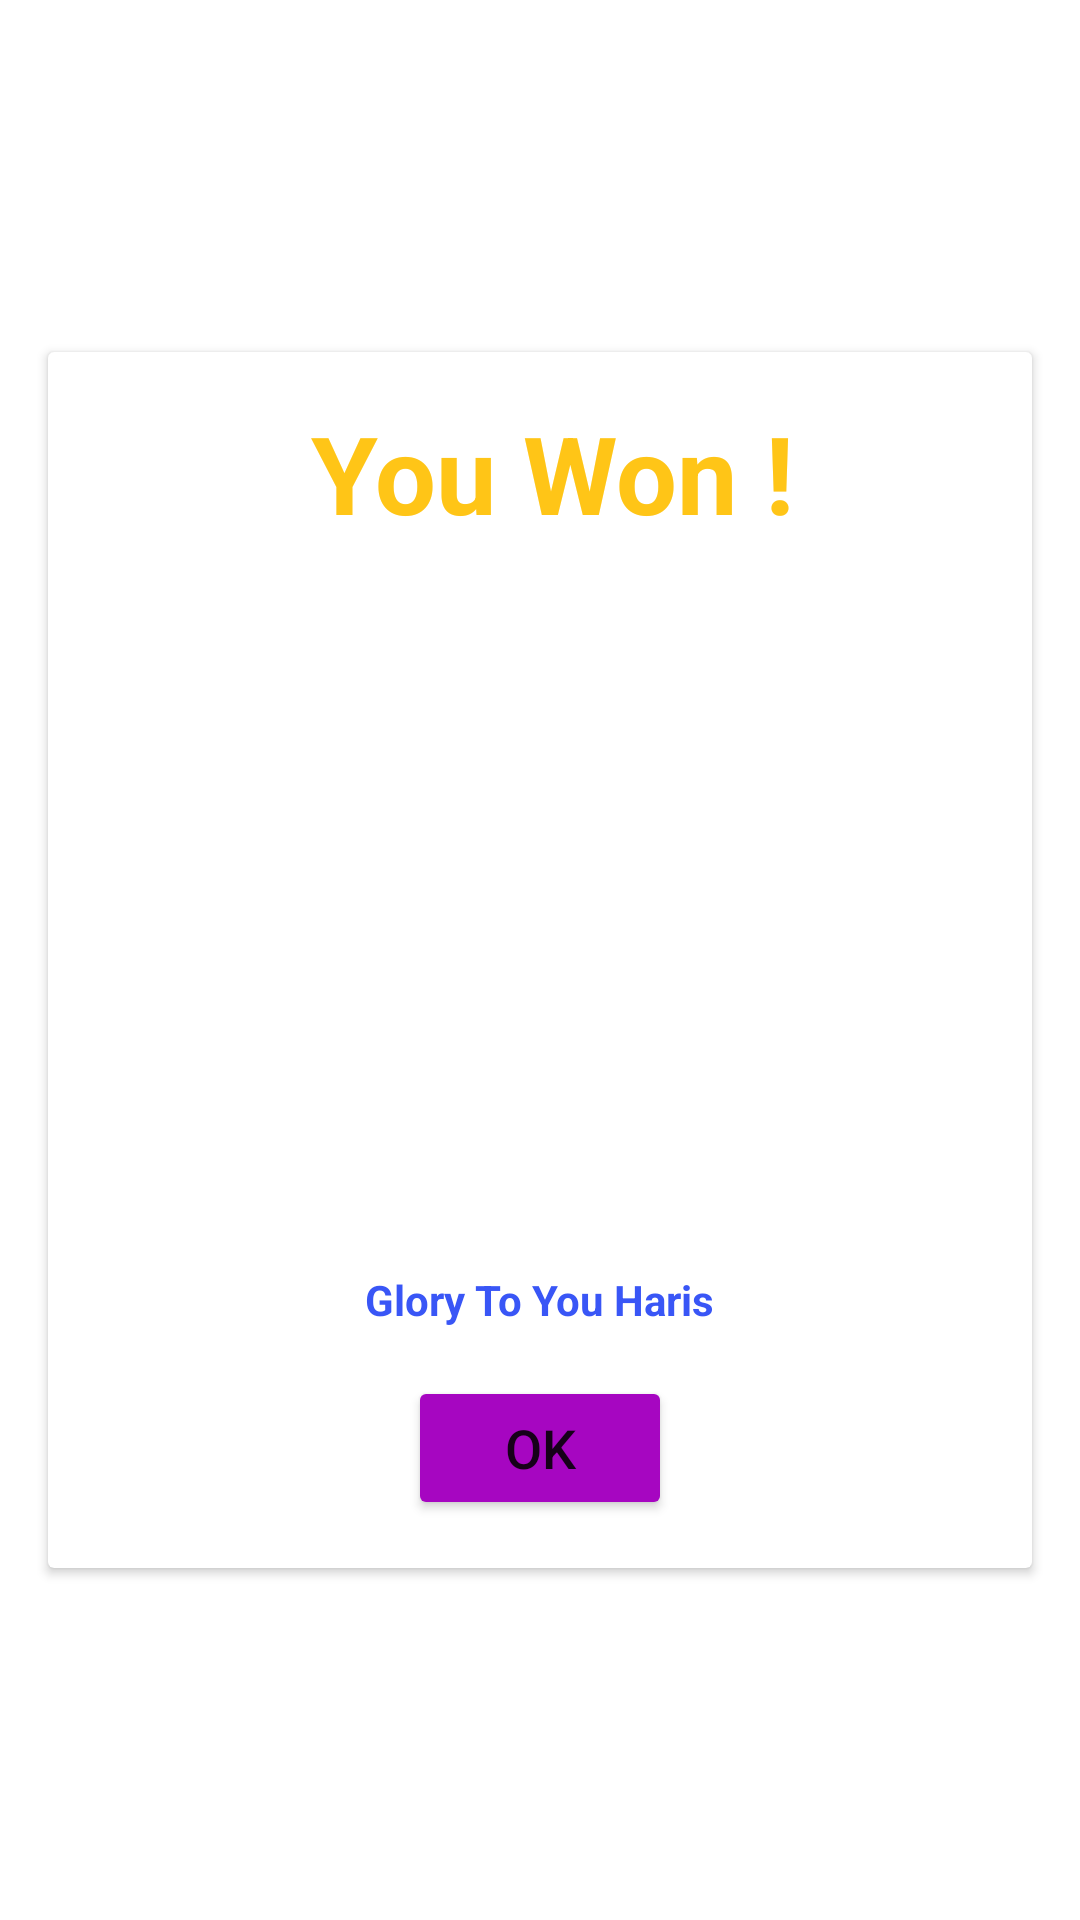

This screen was rendered from an Android layout file. Write that file and the resources it references.
<!-- AndroidManifest.xml: application theme Theme.Cards -->
<!-- res/layout/win_layout_dialog.xml -->
<?xml version="1.0" encoding="utf-8"?>

<androidx.constraintlayout.widget.ConstraintLayout
    xmlns:android="http://schemas.android.com/apk/res/android"
    xmlns:app="http://schemas.android.com/apk/res-auto"
    xmlns:tools="http://schemas.android.com/tools"
    android:layout_width="match_parent"
    android:layout_height="match_parent">

    <androidx.cardview.widget.CardView
        android:layout_width="match_parent"
        android:layout_height="wrap_content"
        android:layout_marginStart="16dp"
        android:layout_marginLeft="16dp"
        android:layout_marginEnd="16dp"
        android:layout_marginRight="16dp"
        app:layout_constraintBottom_toBottomOf="parent"
        app:layout_constraintEnd_toEndOf="parent"
        app:layout_constraintStart_toStartOf="parent"
        app:layout_constraintTop_toTopOf="parent" >

        <androidx.constraintlayout.widget.ConstraintLayout
            android:layout_width="match_parent"
            android:layout_height="match_parent">

            <ImageView
                android:id="@+id/imgClose"
                android:layout_width="wrap_content"
                android:layout_height="wrap_content"
                android:layout_marginTop="8dp"
                android:layout_marginEnd="8dp"
                android:layout_marginRight="8dp"
                app:layout_constraintEnd_toEndOf="parent"
                app:layout_constraintTop_toTopOf="parent"
                app:srcCompat="@drawable/ic_close"
                android:contentDescription="TODO" />

            <TextView
                android:id="@+id/textView"
                android:layout_width="wrap_content"
                android:layout_height="wrap_content"
                android:layout_marginStart="16dp"
                android:layout_marginLeft="16dp"
                android:layout_marginTop="16dp"
                android:text="You Won !"
                android:textColor="#FFC517"
                android:textSize="36sp"
                android:textStyle="bold"
                app:layout_constraintEnd_toStartOf="@+id/imgClose"
                app:layout_constraintStart_toStartOf="parent"
                app:layout_constraintTop_toTopOf="parent" />

            <ImageView
                android:id="@+id/imageView3"
                android:layout_width="259dp"
                android:layout_height="210dp"
                android:layout_marginStart="16dp"
                android:layout_marginLeft="16dp"
                android:layout_marginTop="16dp"
                android:layout_marginEnd="16dp"
                android:layout_marginRight="16dp"
                app:layout_constraintEnd_toEndOf="parent"
                app:layout_constraintStart_toStartOf="parent"
                app:layout_constraintTop_toBottomOf="@+id/textView"
                app:srcCompat="@drawable/win" />

            <TextView
                android:id="@+id/textView2"
                android:layout_width="wrap_content"
                android:layout_height="wrap_content"
                android:layout_marginStart="16dp"
                android:layout_marginLeft="16dp"
                android:layout_marginTop="16dp"
                android:layout_marginEnd="16dp"
                android:layout_marginRight="16dp"
                android:text="Glory To You Haris"
                android:textColor="#3956F6"
                android:textStyle="bold"
                app:layout_constraintEnd_toEndOf="parent"
                app:layout_constraintStart_toStartOf="parent"
                app:layout_constraintTop_toBottomOf="@+id/imageView3" />

            <Button
                android:id="@+id/ok"
                android:layout_width="wrap_content"
                android:layout_height="wrap_content"
                android:layout_marginStart="16dp"
                android:layout_marginLeft="16dp"
                android:layout_marginTop="16dp"
                android:layout_marginEnd="16dp"
                android:layout_marginRight="16dp"
                android:layout_marginBottom="16dp"
                android:text="OK"
                android:textSize="18sp"
                app:backgroundTint="#A606C1"
                app:layout_constraintBottom_toBottomOf="parent"
                app:layout_constraintEnd_toEndOf="parent"
                app:layout_constraintStart_toStartOf="parent"
                app:layout_constraintTop_toBottomOf="@+id/textView2" />

        </androidx.constraintlayout.widget.ConstraintLayout>
    </androidx.cardview.widget.CardView>

</androidx.constraintlayout.widget.ConstraintLayout>
<!-- resources referenced by this layout -->
<resources>
  <style name="Theme.Cards" parent="Theme.MaterialComponents.DayNight.DarkActionBar">
          
          <item name="colorPrimary">@color/purple_500</item>
          <item name="colorPrimaryVariant">@color/purple_700</item>
          <item name="colorOnPrimary">@color/white</item>
          
          <item name="colorSecondary">@color/teal_200</item>
          <item name="colorSecondaryVariant">@color/teal_700</item>
          <item name="colorOnSecondary">@color/black</item>
          
          <item name="android:statusBarColor" tools:targetApi="l">?attr/colorPrimaryVariant</item>
          
      </style>
  <color name="purple_500">#FF6200EE</color>
  <color name="purple_700">#FF3700B3</color>
  <color name="white">#FFFFFFFF</color>
  <color name="teal_200">#FF03DAC5</color>
  <color name="teal_700">#FF018786</color>
  <color name="black">#FF000000</color>
</resources>
